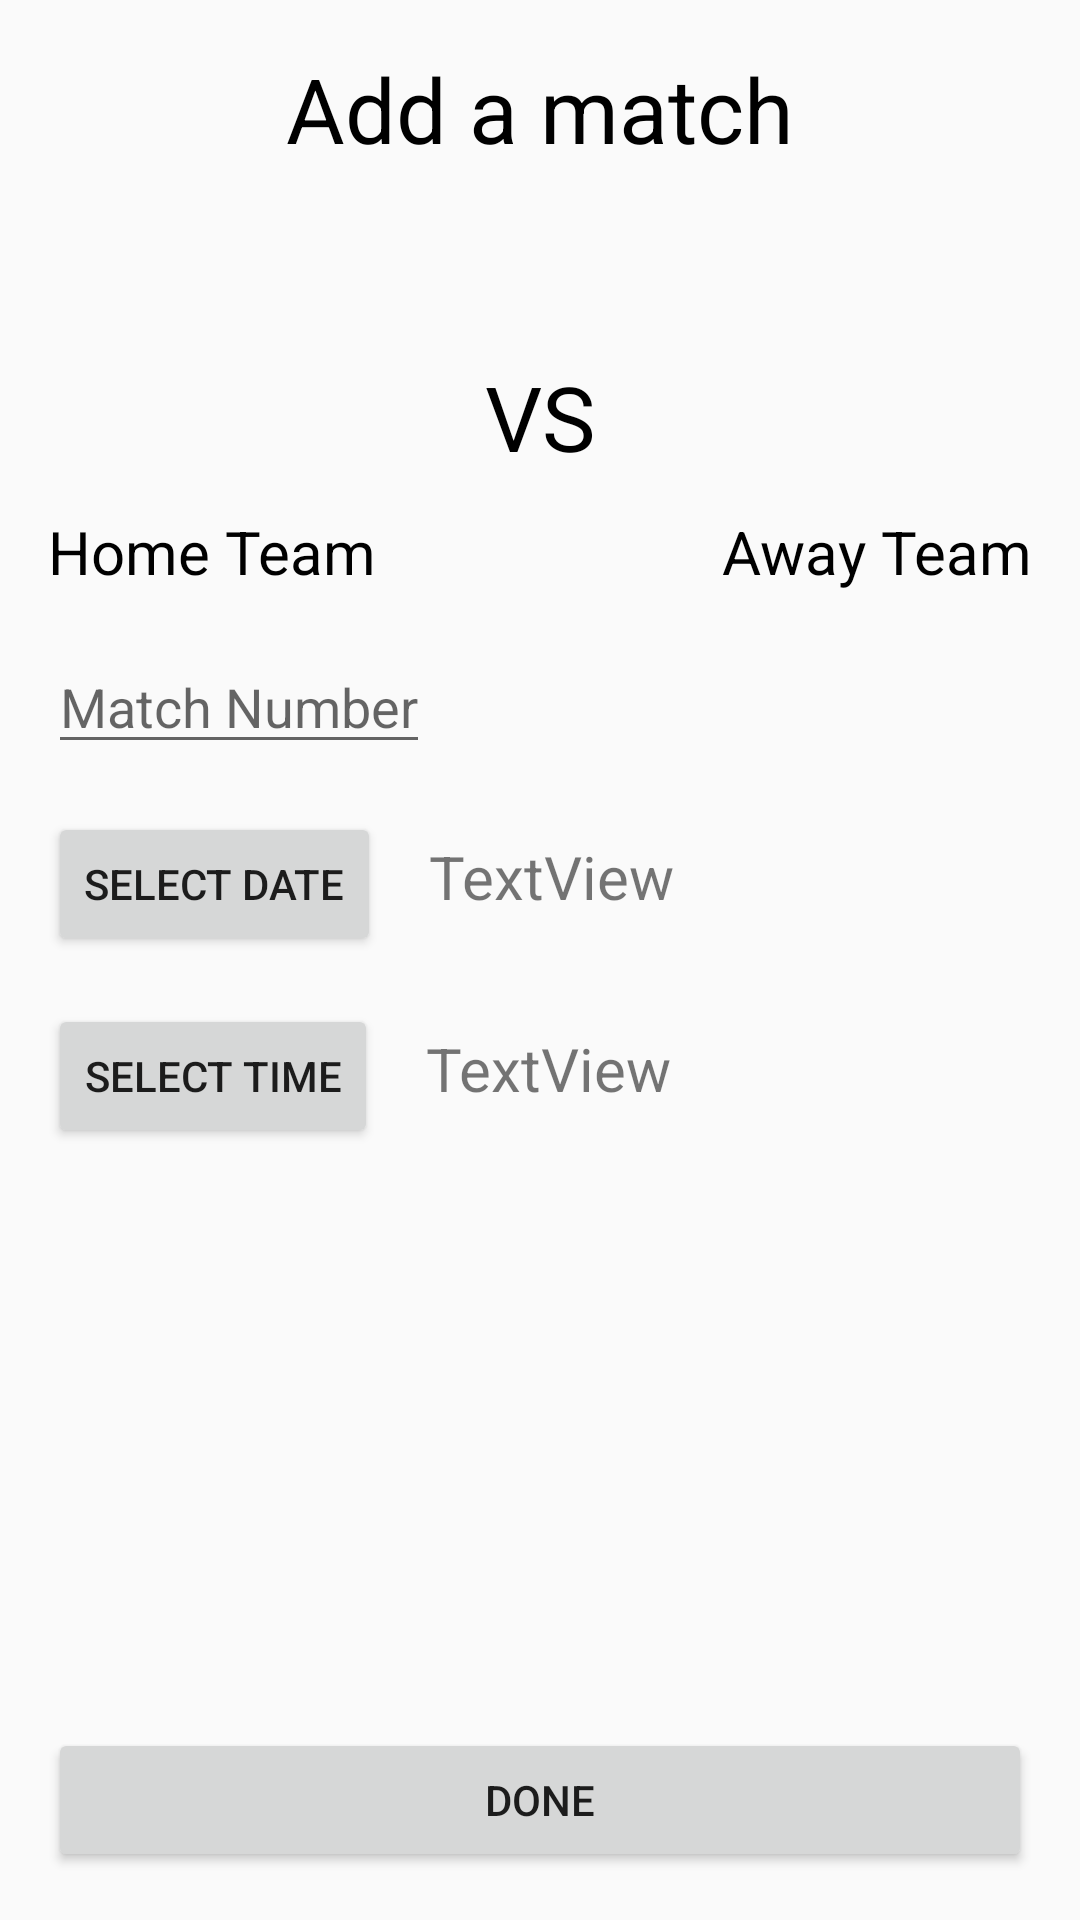

Reconstruct the res/layout file that produces this screen, plus the resources it refers to.
<!-- AndroidManifest.xml: activity theme AppTheme -->
<!-- res/layout/activity_add_match.xml -->
<?xml version="1.0" encoding="utf-8"?>
<RelativeLayout xmlns:android="http://schemas.android.com/apk/res/android"
    xmlns:app="http://schemas.android.com/apk/res-auto"
    xmlns:tools="http://schemas.android.com/tools"
    android:layout_width="match_parent"
    android:layout_height="match_parent"
    tools:context=".AddMatchActivity"
    android:padding="16dp">

    <TextView
        android:id="@+id/add_match_header"
        android:layout_width="wrap_content"
        android:layout_height="wrap_content"
        android:layout_centerHorizontal="true"
        android:text="Add a match"
        android:textSize="30sp"
        android:textColor="@color/black"/>

    <RelativeLayout
        android:id="@+id/teams_container"
        android:layout_width="wrap_content"
        android:layout_height="wrap_content"
        android:layout_below="@id/add_match_header"
        android:layout_marginTop="24dp">

        <RelativeLayout
            android:id="@+id/home_team_container"
            android:layout_width="wrap_content"
            android:layout_height="wrap_content">

            <ImageView
                android:id="@+id/home_team_logo"
                android:layout_width="80dp"
                android:layout_height="80dp"
                android:layout_centerHorizontal="true"
                android:src="@drawable/empty_team_logo"/>

            <TextView
                android:id="@+id/home_team_name"
                android:layout_width="wrap_content"
                android:layout_height="wrap_content"
                android:layout_below="@id/home_team_logo"
                android:text="Home Team"
                android:layout_centerHorizontal="true"
                android:textSize="20sp"
                android:layout_marginTop="10dp"
                android:textColor="@color/black"/>


        </RelativeLayout>

        <TextView
            android:id="@+id/vs"
            android:layout_width="wrap_content"
            android:layout_height="wrap_content"
            android:text="VS"
            android:layout_centerHorizontal="true"
            android:layout_centerVertical="true"
            android:textSize="30sp"
            android:textColor="@color/black"/>

        <RelativeLayout
            android:id="@+id/away_team_container"
            android:layout_width="wrap_content"
            android:layout_height="wrap_content"
            android:layout_alignParentRight="true">

            <ImageView
                android:id="@+id/away_team_logo"
                android:layout_width="80dp"
                android:layout_height="80dp"
                android:layout_centerHorizontal="true"
                android:src="@drawable/empty_team_logo"/>

            <TextView
                android:id="@+id/awayteam_name"
                android:layout_width="wrap_content"
                android:layout_height="wrap_content"
                android:layout_below="@id/away_team_logo"
                android:text="Away Team"
                android:layout_centerHorizontal="true"
                android:textSize="20sp"
                android:layout_marginTop="10dp"
                android:textColor="@color/black"/>


        </RelativeLayout>




    </RelativeLayout>

    <EditText
        android:id="@+id/match_number"
        android:layout_width="wrap_content"
        android:layout_height="wrap_content"
        android:layout_below="@id/teams_container"
        android:layout_marginTop="16dp"
        android:hint="Match Number"/>

    <Button
        android:id="@+id/select_date_button"
        android:layout_width="wrap_content"
        android:layout_height="wrap_content"
        android:layout_below="@id/match_number"
        android:layout_marginTop="16dp"
        android:text="Select date"/>

    <TextView
        android:id="@+id/selected_date"
        android:layout_width="wrap_content"
        android:layout_height="wrap_content"
        android:layout_alignBaseline="@+id/select_date_button"
        android:layout_marginStart="16dp"
        android:layout_marginLeft="16dp"
        android:layout_toEndOf="@+id/select_date_button"
        android:layout_toRightOf="@id/select_date_button"
        android:text="TextView"
        android:textSize="20sp" />

    <Button
        android:id="@+id/select_time_button"
        android:layout_width="wrap_content"
        android:layout_height="wrap_content"
        android:layout_below="@id/select_date_button"
        android:layout_marginTop="16dp"
        android:text="Select time"/>

    <TextView
        android:id="@+id/selected_time"
        android:layout_width="wrap_content"
        android:layout_height="wrap_content"
        android:layout_alignBaseline="@+id/select_time_button"
        android:layout_marginStart="16dp"
        android:layout_marginLeft="16dp"
        android:layout_toEndOf="@+id/select_time_button"
        android:layout_toRightOf="@id/select_time_button"
        android:text="TextView"
        android:textSize="20sp" />

    <Button
        android:id="@+id/done_button"
        android:layout_width="match_parent"
        android:layout_height="wrap_content"
        android:text="Done"
        android:layout_centerHorizontal="true"
        android:layout_alignParentBottom="true"/>


</RelativeLayout>
<!-- resources referenced by this layout -->
<resources>
  <color name="black">#000</color>
  <style name="AppTheme" parent="Theme.AppCompat.Light.DarkActionBar">
          
          <item name="colorPrimary">@color/colorPrimary</item>
          <item name="colorPrimaryDark">@color/colorPrimaryDark</item>
          <item name="colorAccent">@color/colorAccent</item>
      </style>
  <color name="colorPrimary">#404f59</color>
  <color name="colorPrimaryDark">#313d44</color>
  <color name="colorAccent">#be9549</color>
</resources>
